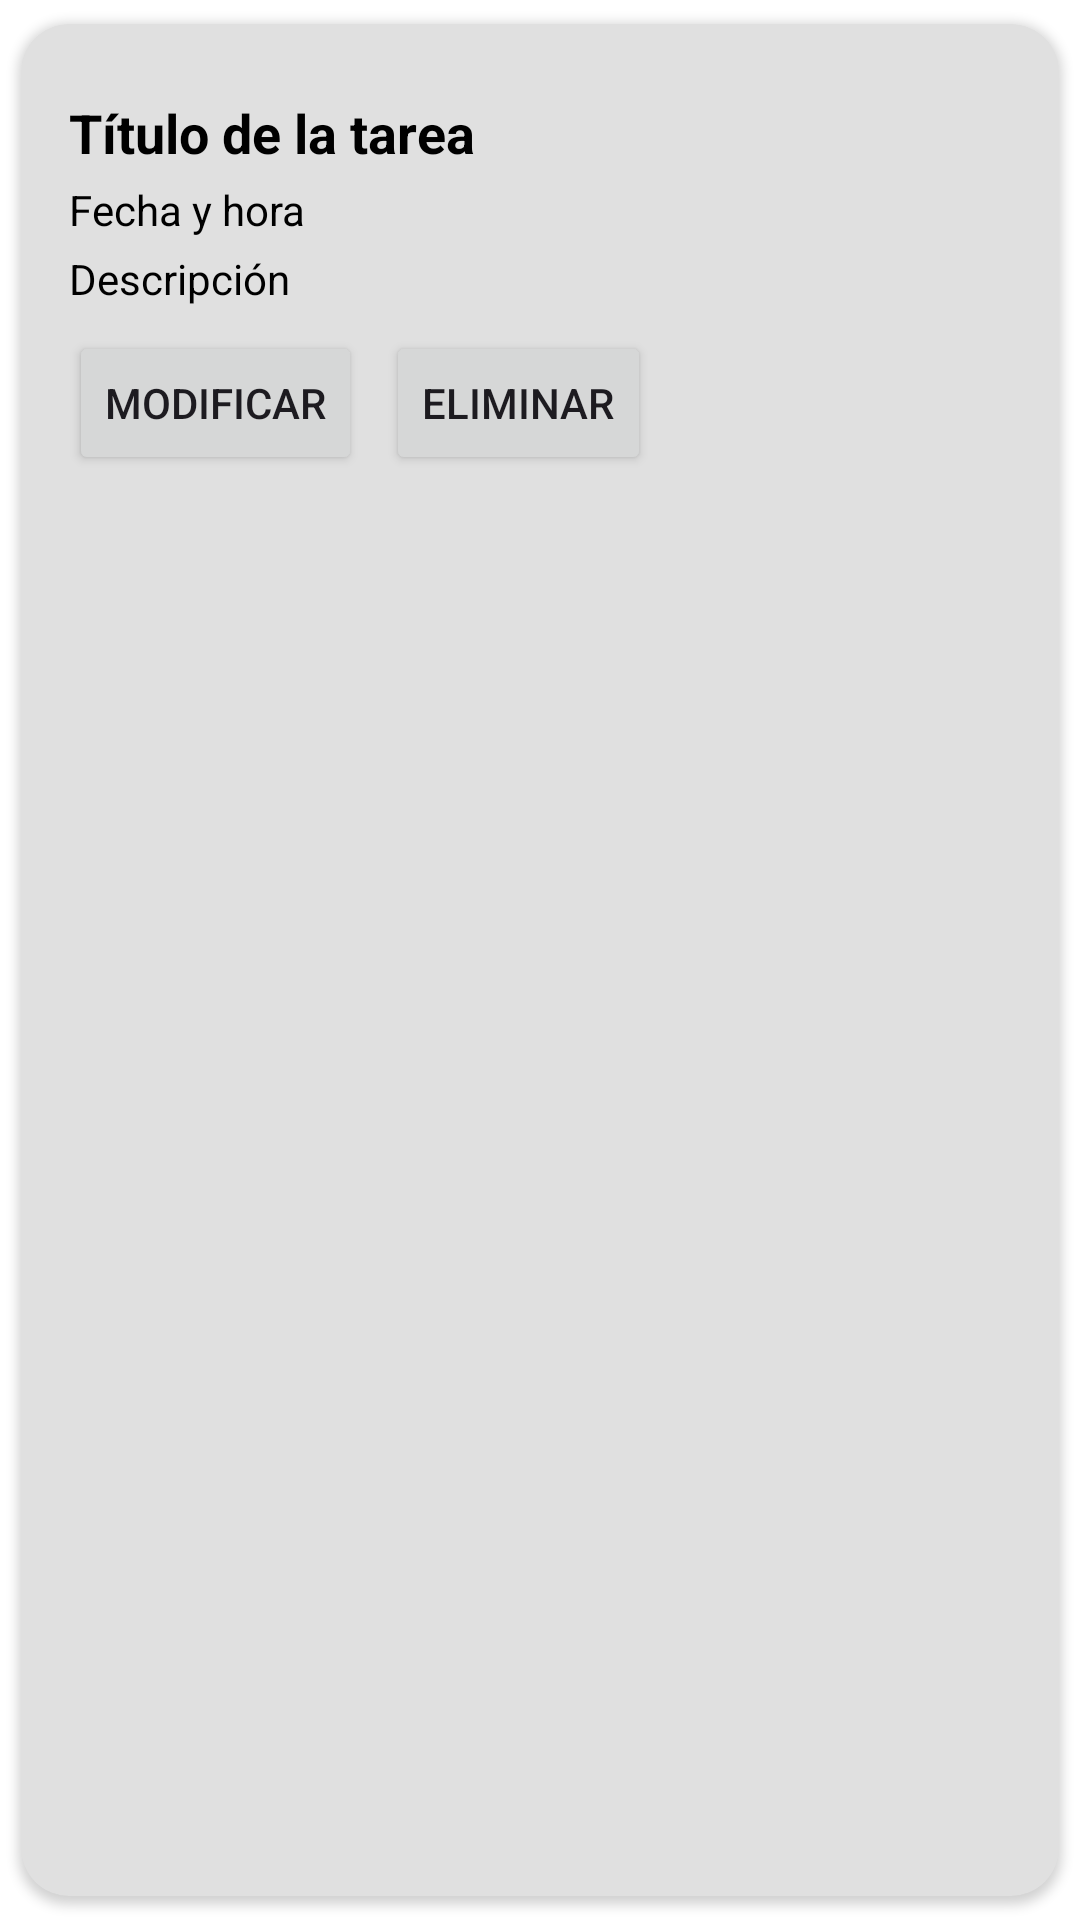

The Android layout XML behind this screen, and the referenced resources:
<!-- AndroidManifest.xml: application theme Theme.DASaplicacion -->
<!-- res/layout/dialog_task_detail.xml -->
<?xml version="1.0" encoding="utf-8"?>
<androidx.cardview.widget.CardView
    xmlns:android="http://schemas.android.com/apk/res/android"
    xmlns:card_view="http://schemas.android.com/apk/res-auto"
    android:layout_width="wrap_content"
    android:layout_height="wrap_content"
    android:layout_margin="0dp"
    card_view:cardCornerRadius="16dp"
    card_view:cardUseCompatPadding="true"
    card_view:cardPreventCornerOverlap="true"
    card_view:cardBackgroundColor="?attr/colorSurfaceVariant">

    <RelativeLayout
        android:layout_width="wrap_content"
        android:layout_height="wrap_content"
        android:padding="16dp"
        android:background="@android:color/transparent">

        
        <ImageButton
            android:id="@+id/btn_close"
            android:layout_width="wrap_content"
            android:layout_height="wrap_content"
            android:layout_alignParentTop="true"
            android:layout_alignParentEnd="true"
            android:background="@null"
            android:src="@drawable/ic_close" />

        
        <LinearLayout
            android:id="@+id/container_task_detail"
            android:layout_below="@id/btn_close"
            android:layout_width="wrap_content"
            android:layout_height="wrap_content"
            android:orientation="vertical"
            android:layout_marginTop="8dp">

            <TextView
                android:id="@+id/tv_detail_title"
                android:layout_width="wrap_content"
                android:layout_height="wrap_content"
                android:text="@string/task_detail_title"
                android:textSize="18sp"
                android:textStyle="bold"
                android:textColor="?attr/colorOnSurface" />

            <TextView
                android:id="@+id/tv_detail_date_time"
                android:layout_width="wrap_content"
                android:layout_height="wrap_content"
                android:text="@string/task_detail_date_time"
                android:textSize="14sp"
                android:layout_marginTop="4dp"
                android:textColor="?attr/colorOnSurface" />

            
            <ScrollView
                android:id="@+id/scroll_description"
                android:layout_width="wrap_content"
                android:layout_height="wrap_content"
                android:maxHeight="250dp"
                android:layout_marginTop="4dp">

                <TextView
                    android:id="@+id/tv_detail_description"
                    android:layout_width="wrap_content"
                    android:layout_height="wrap_content"
                    android:text="@string/task_detail_description"
                    android:textSize="14sp"
                    android:textColor="?attr/colorOnSurface" />
            </ScrollView>
        </LinearLayout>

        
        <LinearLayout
            android:id="@+id/ll_buttons"
            android:layout_below="@id/container_task_detail"
            android:layout_width="wrap_content"
            android:layout_height="wrap_content"
            android:orientation="horizontal"
            android:layout_marginTop="8dp">

            <Button
                android:id="@+id/btn_modify"
                android:layout_width="wrap_content"
                android:layout_height="wrap_content"
                android:text="@string/btn_modify" />

            <Button
                android:id="@+id/btn_delete"
                android:layout_width="wrap_content"
                android:layout_height="wrap_content"
                android:text="@string/btn_delete"
                android:layout_marginStart="8dp" />
        </LinearLayout>

    </RelativeLayout>
</androidx.cardview.widget.CardView>
<!-- resources referenced by this layout -->
<resources>
  <string name="btn_delete">Eliminar</string>
  <string name="btn_modify">Modificar</string>
  <string name="task_detail_date_time">Fecha y hora</string>
  <string name="task_detail_description">Descripción</string>
  <string name="task_detail_title">Título de la tarea</string>
  <style name="Theme.DASaplicacion" parent="Base.Theme.DASaplicacion" />
  <style name="Base.Theme.DASaplicacion" parent="Theme.Material3.DayNight.NoActionBar">
          
          <item name="android:windowBackground">@color/white</item>
          <item name="colorBackground">@color/white</item>
          <item name="colorOnBackground">@color/black</item>
          <item name="colorSurface">@color/white</item>
          <item name="colorOnSurface">@color/black</item>
          <item name="colorSurfaceVariant">#E0E0E0</item>
      </style>
  <color name="white">#FFFFFFFF</color>
  <color name="black">#FF000000</color>
</resources>
